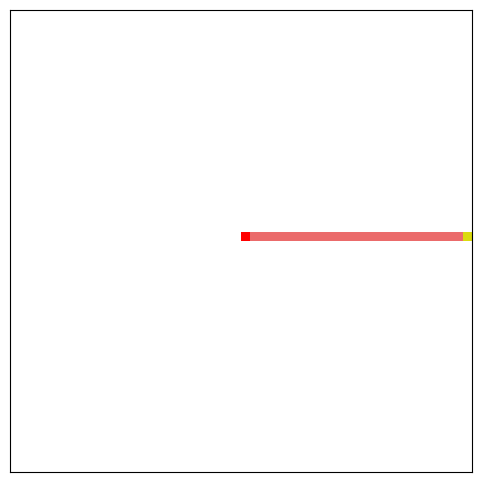

Write the Python code that produced this figure.
import numpy as np
import matplotlib.pyplot as plt
import matplotlib.animation as animation
from math import cos, sin, radians

"""

This started code provides code base to implement occupancy grid mapping for HW5a Q3a.
This is a stand alone code and does not require ROS
--- TBD --- indicates the section to fill out   
... indicates the specific place to type the code

"""


class OccupancyGridMappingSim:
    def __init__(self):
        # Grid setup
        self.grid_size = 50
        self.center = (self.grid_size // 2, self.grid_size // 2)
        self.radius = 27  # LiDAR scan radius in pixel value

        # Log-odds values
        # --------------------------- TBD ------------------------
        self.l0 = 0 # initial probability of all cells will be 0.5. convert this to log odds value
        self.log_occ = np.log(0.6/0.4)  # use higher positive values [0, 1] for occupied cell
        self.log_free = np.log(0.3/0.7)  # use smaller negative values [0, 1] for empty cells
        self.log_min = np.log(0.1/0.9)  # calculate log odds lower bounds for probability = 0.1
        self.log_max = np.log(0.9/0.1)  # calculate log odds upper bounds for probability = 0.9
        # ----------------------- TBD ENDS ------------------------

        # Initialize occupancy grid
        self.log_odds = np.zeros((self.grid_size, self.grid_size), dtype=np.float32)
        self.obstacle_mask = np.zeros((self.grid_size, self.grid_size), dtype=bool)
        self.obstacle_mask[48:50, 15:35] = True  # static obstacle at top
        self.obstacle_mask[15:18, 15:18] = True  # static obstacle at bottom-left

        # Add borders as obstacles
        self.obstacle_mask[0, :] = True  # bottom row
        self.obstacle_mask[-1, :] = True  # top row
        self.obstacle_mask[:, 0] = True  # left column
        self.obstacle_mask[:, -1] = True  # right column

        # Ray state (global)
        self.current_ray = []
        self.current_hit = None

        # Animation state
        self.angle_idx = 0
        self.angles = list(range(0, 360, 1))

        # Set up figure and grid
        self.fig, self.ax = plt.subplots(figsize=(6, 6))

        # Pre-create imshow object (for fast update)
        self.img = self.ax.imshow(np.zeros((self.grid_size, self.grid_size), dtype=np.int8), cmap='gray_r',
                                  origin='lower',
                                  extent=(0, self.grid_size, 0, self.grid_size), vmin=-1, vmax=100)
        self.ax.set_xlim(0, self.grid_size)
        self.ax.set_ylim(0, self.grid_size)
        self.ax.set_xticks([])
        self.ax.set_yticks([])
        self.ax.set_aspect('equal')
        self.ax.grid(True, which='both', color='lightgray', linewidth=0.5)

        # Rectangle placeholders for ray and hit visualization
        self.ray_rects = []
        self.hit_rect = None
        self.lidar_rect = plt.Rectangle(self.center, 1, 1, facecolor='red')
        self.ax.add_patch(self.lidar_rect)

    # ray_cast laser
    def ray_casting(self, x0, y0, x1, y1):  # bresenham line algorithm. based on pseudocode available at:
        # https://en.wikipedia.org/wiki/Bresenham%27s_line_algorithm
        points = []
        dx = abs(x1 - x0)
        dy = abs(y1 - y0)
        x, y = x0, y0
        sx = 1 if x0 < x1 else -1
        sy = 1 if y0 < y1 else -1

        if dx > dy:
            err = dx // 2
            while x != x1:
                points.append((x, y))
                err -= dy
                if err < 0:
                    y += sy
                    err += dx
                x += sx
        else:
            err = dy // 2
            while y != y1:
                points.append((x, y))
                err -= dx
                if err < 0:
                    x += sx
                    err += dy
                y += sy
        points.append((x1, y1))
        return points

    # Animation frame update
    def update(self, _):
        for r in self.ray_rects:
            r.remove()
        self.ray_rects.clear()
        if self.hit_rect:
            self.hit_rect.remove()
            self.hit_rect = None

        self.current_ray = []
        self.current_hit = None

        angle = radians(self.angles[self.angle_idx])
        cx, cy = self.center  # center of lidar
        x1 = int(cx + self.radius * cos(angle))  # polar to cartesian conversion
        y1 = int(cy + self.radius * sin(angle))

        full_ray = self.ray_casting(cx, cy, x1, y1)

        for x, y in full_ray:
            if not (0 <= x < self.grid_size and 0 <= y < self.grid_size):  # this skips any cells that are out of bounds
                break

            # --------------------------- TBD ------------------------
            # this is the log odds updates for the occupied grid.

            if self.obstacle_mask[y, x]:
                lt_1 = self.log_odds[y, x] 
                lt = lt_1 + self.log_occ - self.l0  # lt = lt_1 + log_odds(occupied) - l0
                self.log_odds[y, x] = np.clip(lt, self.log_min, self.log_max)  # this to keep it within a certain range
                self.current_hit = (x, y)
                break

            # this is the log odds updates for the free grid.

            else:
                lt_1 = self.log_odds[y, x]
                lt = lt_1 + self.log_free - self.l0  # lt = lt_1 + log_odds(free) - l0
                self.log_odds[y, x] = np.clip(lt, self.log_min, self.log_max)
                self.current_ray.append((x, y))
            # --------------------------- TBD- END ------------------------
        self.angle_idx = (self.angle_idx + 1) % len(self.angles)

        # --------------------------- TBD ------------------------
        # Convert log-odds to occupancy grid values: unknown = -1, else scale probability [0–100]
        prob = 1 / (1 + np.exp(-self.log_odds))  # by this time you have log odds, convert to probability.
        display = (prob * 100).astype(np.int8)  # convert the range accordingly. this is also done in ROS2. also it should be int8 type
        display[np.isclose(self.log_odds, self.l0)] = -1  # value for unknown
        # --------------------------- TBD - END ------------------------

        self.img.set_data(display)

        for x, y in self.current_ray:
            r = plt.Rectangle((x, y), 1, 1, facecolor='red', alpha=0.5)
            self.ax.add_patch(r)
            self.ray_rects.append(r)

        if self.current_hit:
            xh, yh = self.current_hit
            if 0 <= xh < self.grid_size and 0 <= yh < self.grid_size:
                self.hit_rect = plt.Rectangle((xh, yh), 1, 1, facecolor='yellow', alpha=0.8)
                self.ax.add_patch(self.hit_rect)

        return [self.img] + self.ray_rects + ([self.hit_rect] if self.hit_rect else [])

    def run(self):
        ani = animation.FuncAnimation(self.fig, self.update, interval=1, blit=True, frames=len(self.angles))
        plt.show()


if __name__ == '__main__':
    sim = OccupancyGridMappingSim()
    sim.run()
